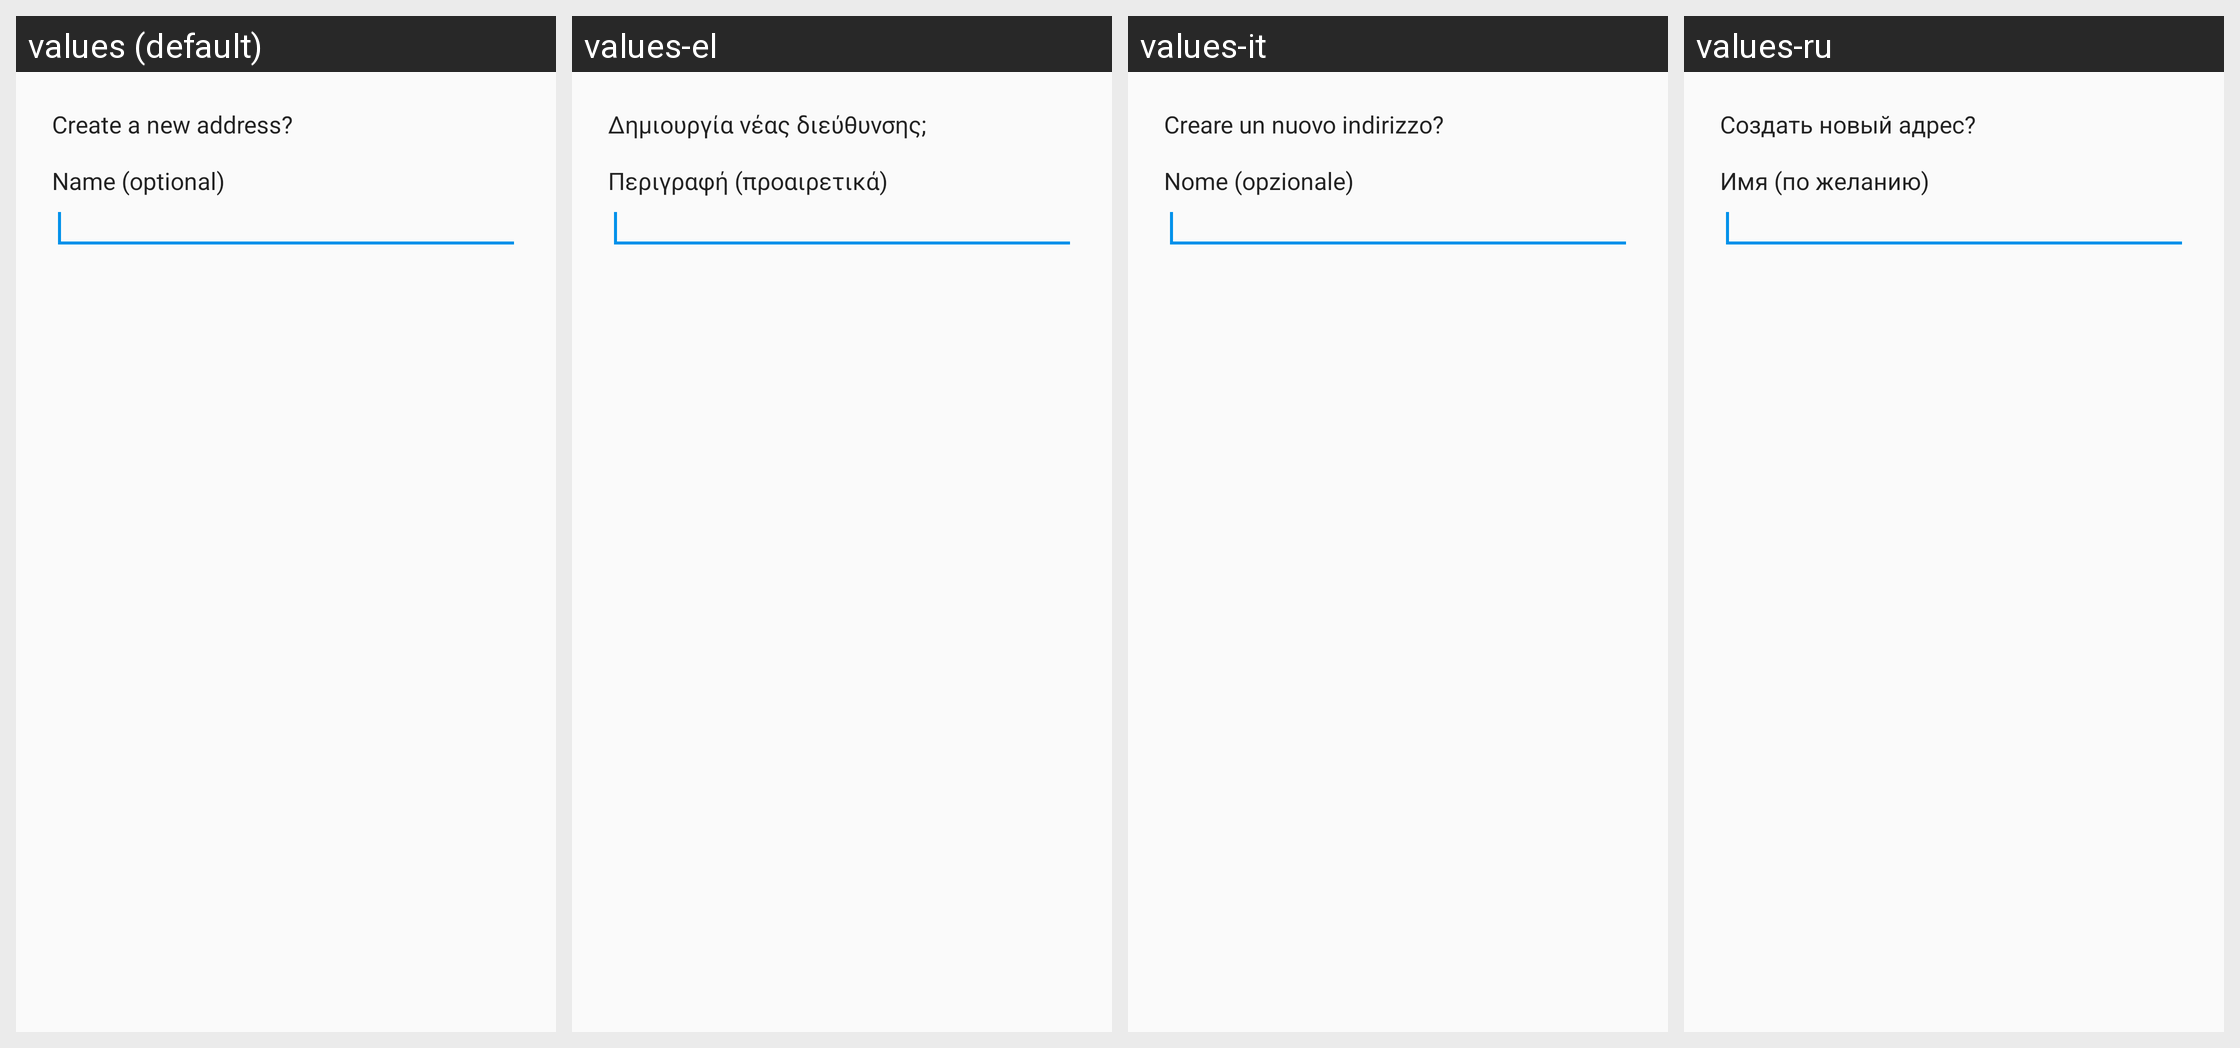

For this localized Android screen grid, give each drawn string resource with its value in every locale shown.
Android screen res/layout/new_address_dialog.xml rendered under 4 locales, left to right: values (default), values-el, values-it, values-ru. Device: Nexus 5 (rendered at 1080×1920; each locale shown at half size, 540×960, under a caption strip naming it); theme AppTheme.
Other locales in the repository, not shown: values-es, values-ja, values-zh.
Strings drawn on this screen, with the default value and each locale's value (text and hints the layout hard-codes, and strings that could not be matched under every locale, appear in the picture but are not listed):

create_new_address
  values: Create a new address?
  values-el: Δημιουργία νέας διεύθυνσης;
  values-it: Creare un nuovo indirizzo?
  values-ru: Создать новый адрес?

create_new_address_name
  values: Name (optional)
  values-el: Περιγραφή (προαιρετικά)
  values-it: Nome (opzionale)
  values-ru: Имя (по желанию)
